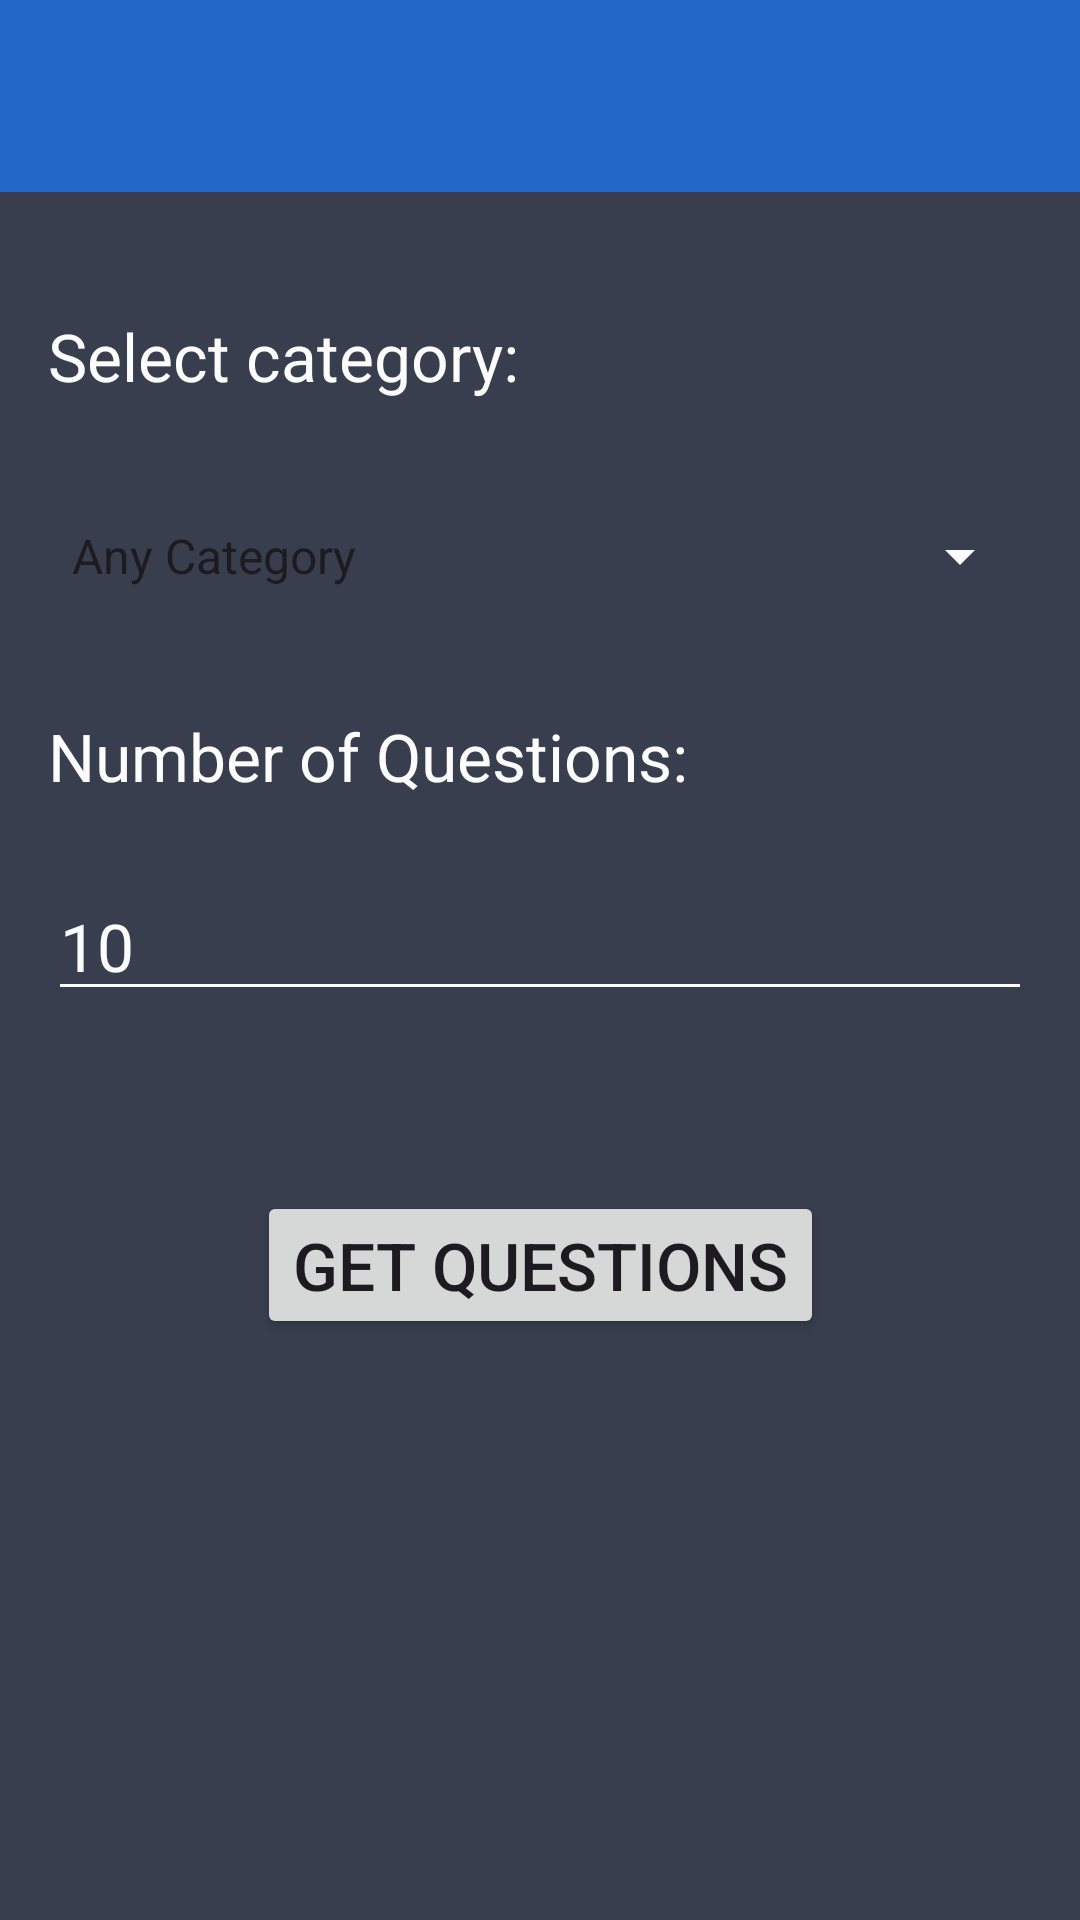

Here is an Android app screen rendered from its layout file. Give the layout XML and the strings, colors and styles it references.
<!-- AndroidManifest.xml: application theme Theme.FinalProject -->
<!-- res/layout/activity_question.xml -->
<?xml version="1.0" encoding="utf-8"?>
<androidx.constraintlayout.widget.ConstraintLayout xmlns:android="http://schemas.android.com/apk/res/android"
    xmlns:app="http://schemas.android.com/apk/res-auto"
    xmlns:tools="http://schemas.android.com/tools"
    android:layout_width="match_parent"
    android:layout_height="match_parent"
    android:background="@color/triviaBgColor">

    <androidx.appcompat.widget.Toolbar
        android:id="@+id/toolbar"
        android:layout_width="match_parent"
        android:layout_height="wrap_content"
        android:background="@color/my_primary"
        android:minHeight="?attr/actionBarSize"
        app:theme="@style/ThemeOverlay.AppCompat.Dark.ActionBar"
        app:popupTheme="@style/ThemeOverlay.AppCompat.DayNight"
        app:layout_constraintEnd_toEndOf="parent"
        app:layout_constraintHorizontal_bias="0.0"
        app:layout_constraintStart_toStartOf="parent"
        app:layout_constraintTop_toTopOf="parent">

    </androidx.appcompat.widget.Toolbar>


    <TextView
        android:id="@+id/textView"
        android:layout_width="wrap_content"
        android:layout_height="wrap_content"
        android:layout_marginTop="40dp"
        android:layout_marginLeft="16dp"
        android:layout_marginRight="16dp"
        android:text="@string/selectCategory"
        android:textColor="@color/trivia_text"
        android:textSize="22dp"
        app:layout_constraintStart_toStartOf="parent"
        app:layout_constraintTop_toBottomOf="@+id/toolbar" />

    <Spinner
        android:id="@+id/categorySpinner"
        android:layout_width="match_parent"
        android:layout_height="wrap_content"
        android:layout_marginTop="40dp"
        android:layout_marginLeft="16dp"
        android:layout_marginRight="16dp"
        android:entries="@array/category_options"
        android:textColor="@color/trivia_text"
        android:backgroundTint="@color/trivia_text"
        android:textSize="22dp"
        app:layout_constraintTop_toBottomOf="@+id/textView" />

    <TextView
        android:id="@+id/number"
        android:layout_width="wrap_content"
        android:layout_height="wrap_content"
        android:layout_marginTop="40dp"
        android:layout_marginLeft="16dp"
        android:layout_marginRight="16dp"
        android:text="@string/number"
        android:textColor="@color/trivia_text"
        android:textSize="22dp"
        app:layout_constraintStart_toStartOf="parent"
        app:layout_constraintTop_toBottomOf="@+id/categorySpinner" />

    <EditText
        android:id="@+id/amount"
        android:layout_width="match_parent"
        android:layout_height="wrap_content"
        android:layout_marginTop="24dp"
        android:layout_marginLeft="16dp"
        android:layout_marginRight="16dp"
        android:backgroundTint="@color/trivia_text"
        android:hint="10"
        android:inputType="number"
        android:textColor="@color/trivia_text"
        android:textColorHint="@color/trivia_text"
        android:textSize="22dp"
        app:layout_constraintEnd_toEndOf="parent"
        app:layout_constraintStart_toStartOf="parent"
        app:layout_constraintTop_toBottomOf="@+id/number" />

    <Button
        android:id="@+id/searchBtn"
        android:layout_width="wrap_content"
        android:layout_height="wrap_content"
        android:layout_marginTop="60dp"
        android:text="@string/searchBtn"
        android:textSize="22dp"
        app:layout_constraintEnd_toEndOf="parent"
        app:layout_constraintStart_toStartOf="parent"
        app:layout_constraintTop_toBottomOf="@+id/amount" />





</androidx.constraintlayout.widget.ConstraintLayout>
<!-- resources referenced by this layout -->
<resources>
  <string-array name="category_options">
          <item>Any Category</item>
          <item>Sports</item>
          <item>Geography</item>
          <item>History</item>
          <item>Politics</item>
          <item>Vehicles</item>
          <item>Animals</item>
          <item>General Knowledge</item>
          <item>Science: Computers</item>
          <item>Entertainment: Video Games</item>
      </string-array>
  <color name="my_primary">#2267C8</color>
  <color name="triviaBgColor">#383e4e</color>
  <color name="trivia_text">#FCFCFC</color>
  <string name="number">Number of Questions: </string>
  <string name="searchBtn">Get Questions</string>
  <string name="selectCategory">Select category: </string>
  <style name="Theme.FinalProject" parent="Base.Theme.FinalProject" />
  <style name="Base.Theme.FinalProject" parent="Theme.Material3.DayNight">
          <item name="windowActionBar">false</item>
          <item name="windowNoTitle">true</item>
          <item name="colorPrimary">#2062C8</item>
          <item name="colorPrimaryVariant">@color/my_primary</item>
          <item name="colorSecondary">@color/my_secondary</item>
          <item name="android:statusBarColor">@color/my_statusbar</item>
          
      </style>
  <color name="my_secondary">#17B3ED</color>
  <color name="my_statusbar">#2267C8</color>
</resources>
